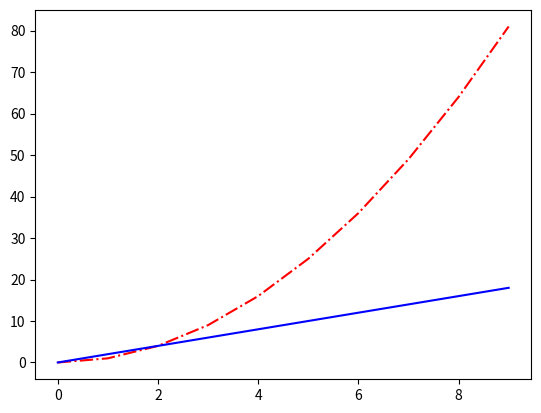

Source code (Python):
"""
折线图：
2.1注意：
1.可以只提供y的数据，也可以提供多对x,y的数据
"""
from matplotlib import pyplot as plt
import numpy as np
x = np.arange(10)
# 绘图方法：
fig = plt.figure()
ax = fig.add_subplot()
ax.plot(x, x**2, 'r-.', x, 2*x, 'b-')
plt.show()